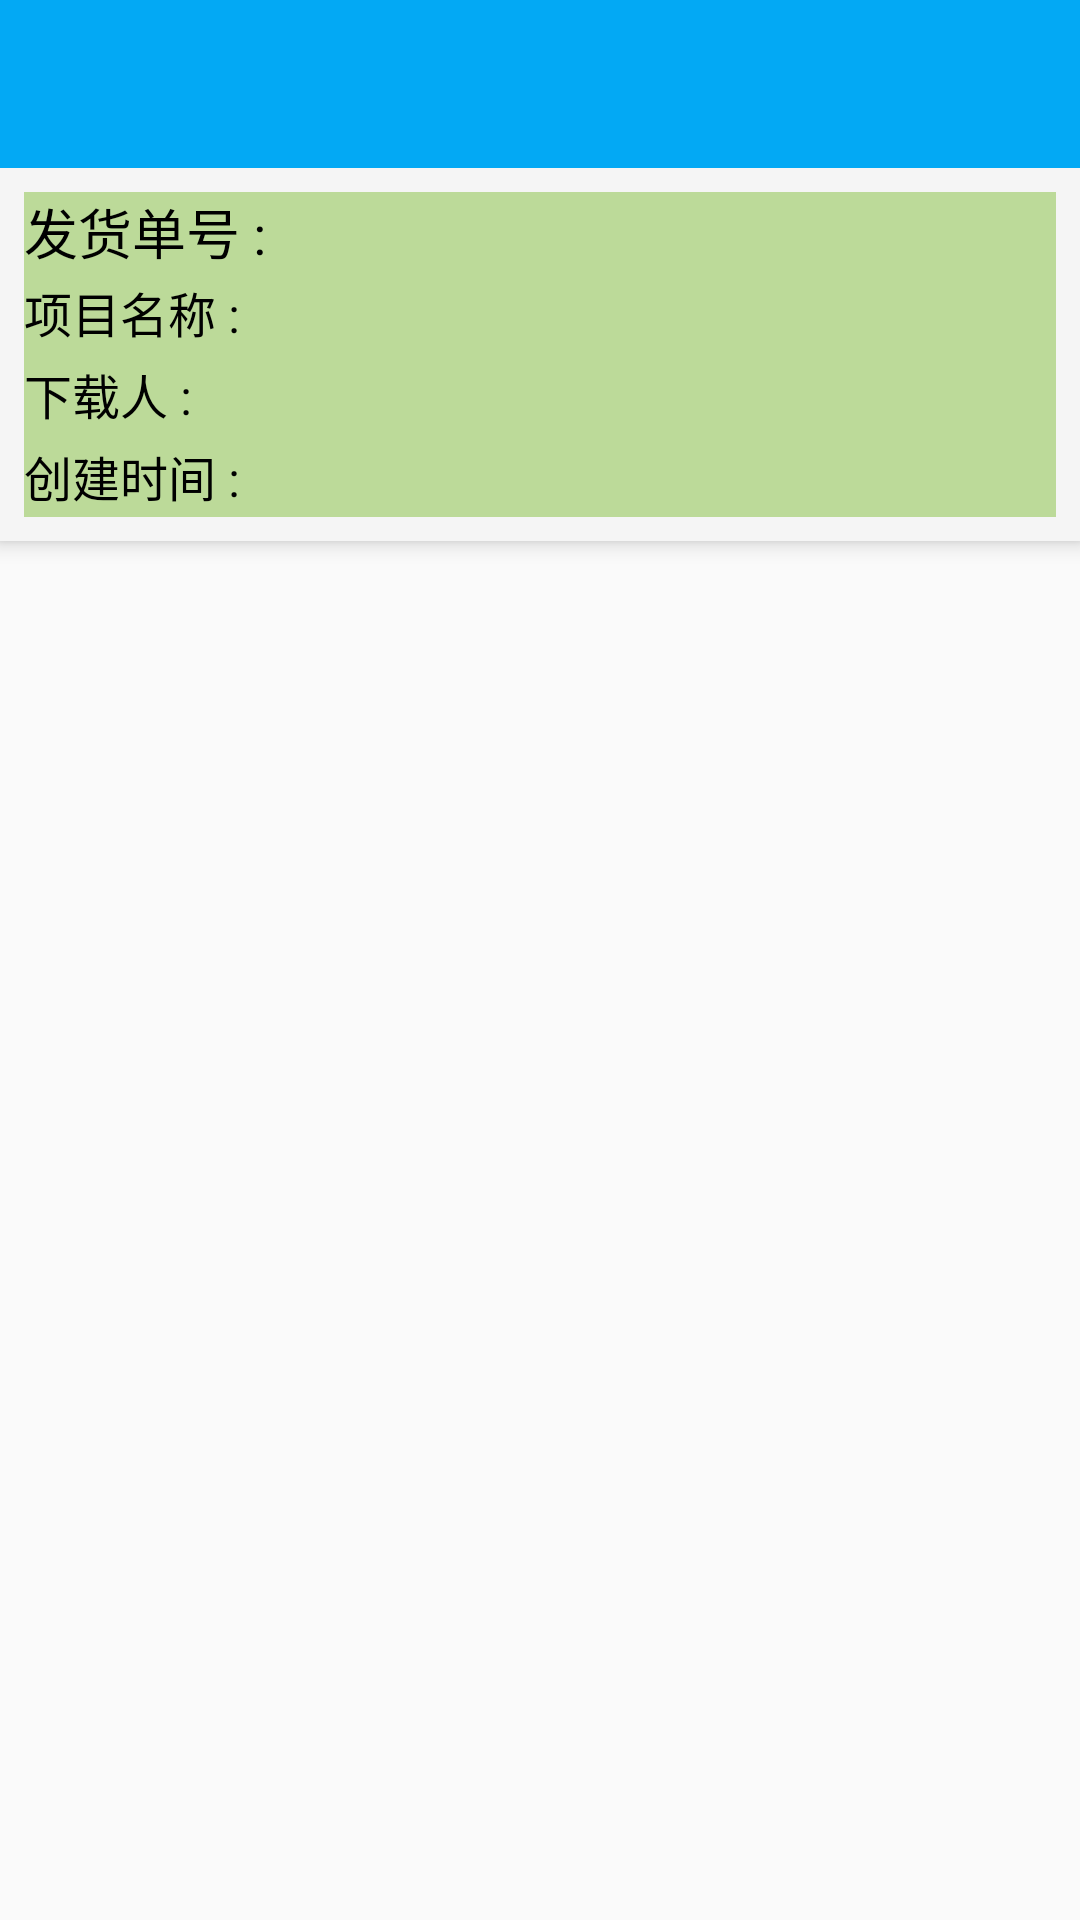

The Android layout XML behind this screen, and the referenced resources:
<!-- AndroidManifest.xml: application theme Theme.AppCompat.Light.NoActionBar -->
<!-- res/layout/activity_invoice_contruction_detail.xml -->
<?xml version="1.0" encoding="utf-8"?>
<android.support.design.widget.CoordinatorLayout
    xmlns:android="http://schemas.android.com/apk/res/android"
    xmlns:app="http://schemas.android.com/apk/res-auto"
    xmlns:tools="http://schemas.android.com/tools"
    android:id="@+id/main_content"
    android:layout_width="match_parent"
    android:layout_height="match_parent"
    tools:context="com.simpotech.app.hlgg.ui.activity.InvoiceContructionDetailActivity">

    <android.support.design.widget.AppBarLayout
        android:id="@+id/appbar"
        android:layout_width="match_parent"
        android:layout_height="wrap_content">

        <include layout="@layout/layout_title"/>

        <LinearLayout
            android:layout_width="match_parent"
            android:layout_height="wrap_content"
            android:layout_margin="8dp"
            android:background="@color/item_parent_background"
            android:orientation="vertical">
            <TextView
                android:id="@+id/tv_code"
                android:layout_width="match_parent"
                android:layout_height="0dp"
                android:layout_weight="2"
                android:gravity="center_vertical"
                android:text="发货单号 : "
                android:textColor="@color/item_text_parent"
                android:textSize="18sp"/>
            <LinearLayout
                android:layout_width="match_parent"
                android:layout_height="0dp"
                android:layout_weight="1">
                <TextView
                    style="@style/contruction_textView"
                    android:layout_weight="1"
                    android:text="项目名称 :"/>
                <TextView
                    android:id="@+id/tv_proj_name"
                    style="@style/contruction_textView"
                    android:layout_weight="3"/>
            </LinearLayout>
            <LinearLayout
                android:layout_width="match_parent"
                android:layout_height="0dp"
                android:layout_weight="1">
                <TextView
                    style="@style/contruction_textView"
                    android:layout_weight="1"
                    android:text="下载人 :"/>
                <TextView
                    android:id="@+id/tv_addUserName"
                    style="@style/contruction_textView"
                    android:layout_weight="3"/>
            </LinearLayout>
            <LinearLayout
                android:layout_width="match_parent"
                android:layout_height="0dp"
                android:layout_weight="1">
                <TextView
                    style="@style/contruction_textView"
                    android:layout_weight="1"
                    android:text="创建时间 :"/>
                <TextView
                    android:id="@+id/tv_cjdate"
                    style="@style/contruction_textView"
                    android:layout_weight="3"/>
            </LinearLayout>
        </LinearLayout>
    </android.support.design.widget.AppBarLayout>

    <android.support.v7.widget.RecyclerView
        app:layout_behavior="@string/appbar_scrolling_view_behavior"
        android:id="@+id/recy_detail_invoiceCon"
        android:layout_width="match_parent"
        android:layout_height="wrap_content"/>
</android.support.design.widget.CoordinatorLayout>
<!-- res/layout/layout_title.xml (included above) -->
<?xml version="1.0" encoding="utf-8"?>
<RelativeLayout
    xmlns:android="http://schemas.android.com/apk/res/android"
    android:layout_width="match_parent"
    android:layout_height="?attr/actionBarSize"
    android:background="@color/title_background">

    <Button
        android:id="@+id/btn_left"
        android:layout_width="wrap_content"
        android:layout_height="wrap_content"
        android:layout_marginLeft="5dp"
        android:layout_centerVertical="true"
        android:background="@drawable/shape_title_button"
        android:visibility="gone"
        android:text="@string/button_left"/>

    <Button
        android:id="@+id/btn_middle"
        android:layout_width="wrap_content"
        android:layout_height="wrap_content"
        android:layout_centerInParent="true"
        android:background="@drawable/shape_title_button"
        android:visibility="gone"
        android:text="@string/button_middle"/>

    <Button
        android:id="@+id/btn_right"
        android:layout_width="wrap_content"
        android:layout_height="wrap_content"
        android:layout_alignParentRight="true"
        android:layout_marginRight="5dp"
        android:layout_centerVertical="true"
        android:background="@drawable/shape_title_button"
        android:visibility="gone"
        android:text="@string/button_right"/>

</RelativeLayout>
<!-- resources referenced by this layout -->
<resources>
  <color name="item_parent_background">#888BC34A</color>
  <color name="item_text_parent">#000000</color>
  <color name="title_background">#03A9F4</color>
  <!-- drawable shape_title_button (drawable) -->
  <?xml version="1.0" encoding="utf-8"?>
  <shape xmlns:android="http://schemas.android.com/apk/res/android" android:shape="rectangle">
  
      <solid android:color="@color/title_button_background" />
  
      <corners android:radius="3dp" />
  </shape>
  <string name="button_left">left</string>
  <string name="button_middle">middle</string>
  <string name="button_right">right</string>
  <style name="contruction_textView">
          <item name="android:singleLine">true</item>
  
          <item name="android:layout_width">0dp</item>
          <item name="android:layout_height">wrap_content</item>
          <item name="android:layout_marginTop">2dp</item>
          <item name="android:layout_marginBottom">2dp</item>
          <item name="android:textSize">16sp</item>
          <item name="android:textColor">@color/item_text_parent</item>
      </style>
  <color name="title_button_background">#2078ca</color>
</resources>
